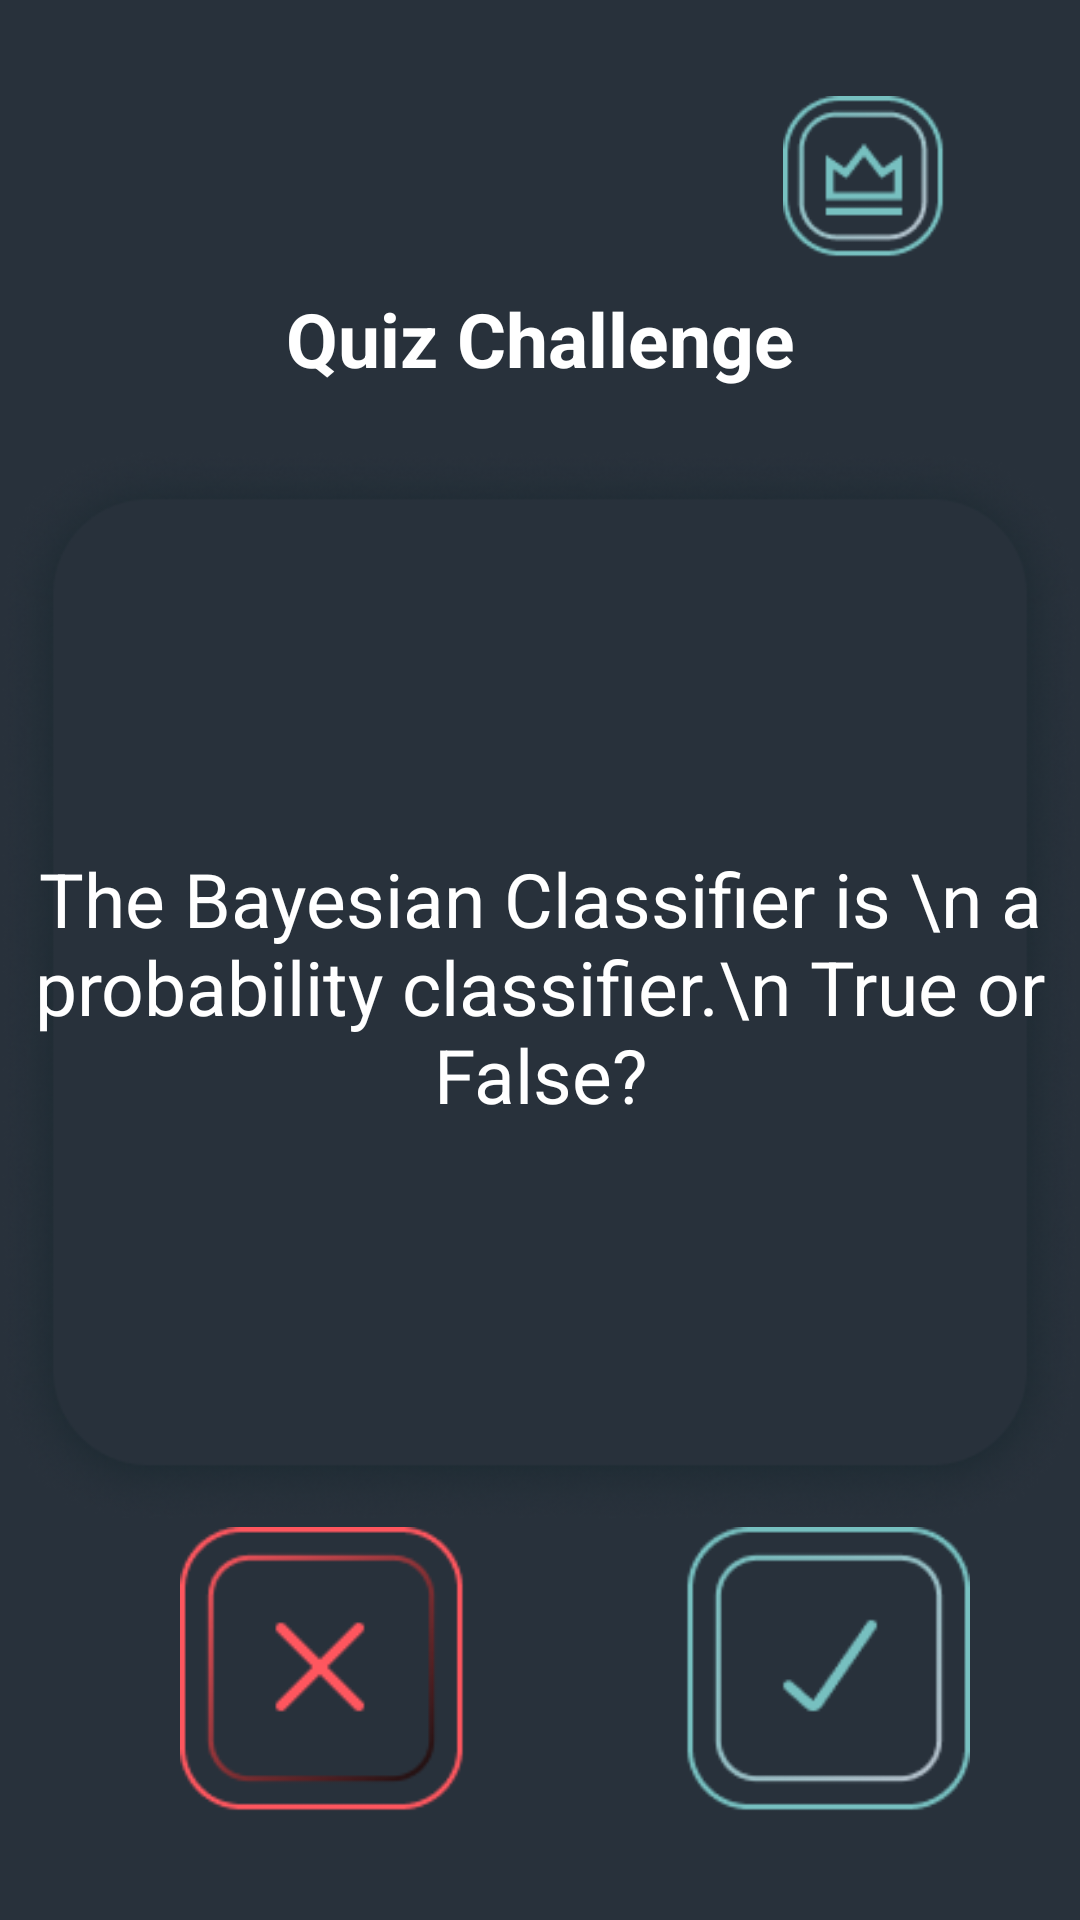

The Android layout XML behind this screen, and the referenced resources:
<!-- AndroidManifest.xml: application theme Theme.Hafezni -->
<!-- res/layout/activity_challenge.xml -->
<?xml version="1.0" encoding="utf-8"?>
<androidx.constraintlayout.widget.ConstraintLayout xmlns:android="http://schemas.android.com/apk/res/android"
    xmlns:app="http://schemas.android.com/apk/res-auto"
    xmlns:tools="http://schemas.android.com/tools"
    android:layout_width="match_parent"
    android:layout_height="match_parent"
    android:background="@color/hafezni_dark"
    tools:context=".Challenge">


    <ImageView
        android:id="@+id/imageView10"
        android:layout_width="wrap_content"
        android:layout_height="wrap_content"
        app:layout_constraintBottom_toBottomOf="parent"
        app:layout_constraintEnd_toEndOf="parent"
        app:layout_constraintHorizontal_bias="1.0"
        app:layout_constraintStart_toStartOf="parent"
        app:layout_constraintTop_toTopOf="parent"
        app:layout_constraintVertical_bias="0.616"
        app:srcCompat="@drawable/bgquiz" />

    <TextView
        android:id="@+id/textView9"
        android:layout_width="wrap_content"
        android:layout_height="wrap_content"
        android:text="Quiz Challenge"
        android:textSize="25dp"
        android:textColor="@color/white"
        android:textStyle="bold"
        app:layout_constraintBottom_toBottomOf="@+id/imageView10"
        app:layout_constraintEnd_toEndOf="parent"
        app:layout_constraintStart_toStartOf="parent"
        app:layout_constraintTop_toTopOf="@+id/imageView10"
        app:layout_constraintVertical_bias="0.093" />

    <ImageView
        android:id="@+id/trueImage"
        android:layout_width="95dp"
        android:layout_height="95dp"
        android:layout_marginStart="52dp"
        android:layout_marginLeft="52dp"
        android:layout_marginBottom="36dp"
        app:layout_constraintBottom_toBottomOf="parent"
        app:layout_constraintEnd_toEndOf="parent"
        app:layout_constraintHorizontal_bias="0.366"
        app:layout_constraintStart_toEndOf="@+id/falseImage"
        app:srcCompat="@drawable/truee" />

    <ImageView
        android:id="@+id/falseImage"
        android:layout_width="95dp"
        android:layout_height="95dp"
        android:layout_marginStart="60dp"
        android:layout_marginLeft="60dp"
        android:layout_marginBottom="36dp"
        app:layout_constraintBottom_toBottomOf="parent"
        app:layout_constraintStart_toStartOf="parent"
        app:srcCompat="@drawable/falseee" />

    <ImageView
        android:id="@+id/scoreImage"
        android:layout_width="58dp"
        android:layout_height="54dp"
        android:layout_marginTop="32dp"
        app:layout_constraintEnd_toEndOf="parent"
        app:layout_constraintHorizontal_bias="0.858"
        app:layout_constraintStart_toStartOf="parent"
        app:layout_constraintTop_toTopOf="parent"
        app:srcCompat="@drawable/scoree" />

    <ImageView
        android:id="@+id/backImage"
        android:layout_width="33dp"
        android:layout_height="33dp"
        android:layout_marginTop="36dp"
        app:layout_constraintEnd_toStartOf="@+id/scoreImage"
        app:layout_constraintHorizontal_bias="0.144"
        app:layout_constraintStart_toStartOf="parent"
        app:layout_constraintTop_toTopOf="parent"
        app:srcCompat="@drawable/back" />

    <TextView
        android:id="@+id/quizQuestion"
        android:layout_width="wrap_content"
        android:layout_height="wrap_content"
        android:text="The Bayesian Classifier is \n a probability classifier.\n True or False?"
        android:textAlignment="center"
        android:textColor="@color/white"
        android:textSize="25dp"
        app:layout_constraintBottom_toBottomOf="@+id/imageView10"
        app:layout_constraintEnd_toEndOf="parent"
        app:layout_constraintStart_toStartOf="parent"
        app:layout_constraintTop_toTopOf="@+id/imageView10"
        android:gravity="center_horizontal" />
</androidx.constraintlayout.widget.ConstraintLayout>
<!-- resources referenced by this layout -->
<resources>
  <color name="hafezni_dark">#28313B</color>
  <color name="white">#FFFFFFFF</color>
  <!-- drawable bgquiz: png bitmap (drawable, 93715 bytes) -->
  <!-- drawable falseee: png bitmap (drawable, 4627 bytes) -->
  <!-- drawable scoree: png bitmap (drawable, 3352 bytes) -->
  <!-- drawable truee: png bitmap (drawable, 4190 bytes) -->
  <style name="Theme.Hafezni" parent="Theme.MaterialComponents.DayNight.NoActionBar">
          
          <item name="colorPrimary">@color/teal_200   </item>
          <item name="colorPrimaryVariant">@color/hafezni_Teal</item>
          <item name="colorOnPrimary">@color/white</item>
          
          <item name="colorSecondary">@color/teal_200</item>
          <item name="colorSecondaryVariant">@color/teal_700</item>
          <item name="colorOnSecondary">@color/black</item>
          
          <item name="android:statusBarColor" tools:targetApi="l">?attr/colorPrimaryVariant</item>
          
      </style>
  <color name="teal_200">#FF03DAC5</color>
  <color name="hafezni_Teal">#77C0C0</color>
  <color name="teal_700">#FF018786</color>
  <color name="black">#FF000000</color>
</resources>
